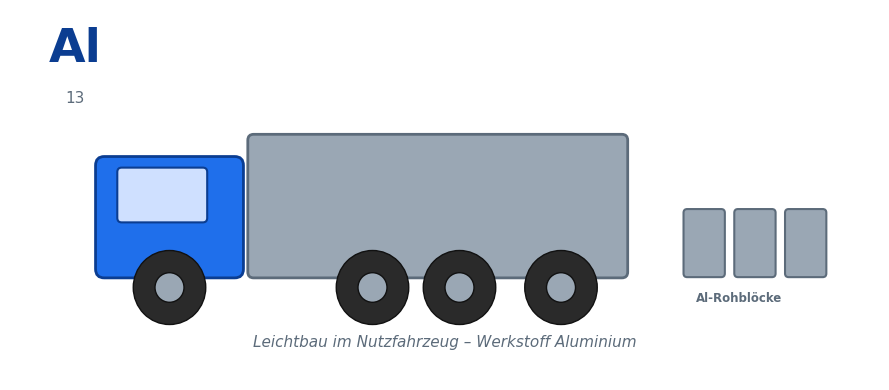

Write the Python code that produced this figure. (Note: this script raises an exception after producing the figure.)
# -*- coding: utf-8 -*-
"""Erzeugt schematische Grafiken/Diagramme fuer die Aluminium-Praesentation."""
import matplotlib
matplotlib.use("Agg")
import matplotlib.pyplot as plt
from matplotlib.patches import FancyBboxPatch, FancyArrowPatch, Circle, Rectangle
import numpy as np

# Farbschema (metallic / blau)
ALU   = "#9aa7b4"   # aluminium-grau
ALU_D = "#5c6b7a"   # dunkelgrau
BLUE  = "#1f6feb"   # akzent blau
BLUE_D= "#0b3d91"
LIGHT = "#eef2f6"
GREEN = "#2e9e5b"
RED   = "#d23b3b"
ORANGE= "#e08a1e"
plt.rcParams["font.family"] = "DejaVu Sans"

OUT = "assets/"

# ---------------------------------------------------------------------------
# 1) Haeufigkeit der Elemente in der Erdkruste (Aluminium = haeufigstes Metall)
# ---------------------------------------------------------------------------
def img_vorkommen():
    elemente = ["Sauerstoff", "Silicium", "Aluminium", "Eisen", "Calcium", "Natrium", "Übrige"]
    anteil   = [46.6, 27.7, 8.1, 5.0, 3.6, 2.8, 6.2]
    farben   = [ALU, ALU, BLUE, ALU_D, ALU, ALU, "#cdd5dd"]
    fig, ax = plt.subplots(figsize=(8, 4.5), dpi=200)
    bars = ax.bar(elemente, anteil, color=farben, edgecolor="white", linewidth=1.5)
    for b, v in zip(bars, anteil):
        ax.text(b.get_x()+b.get_width()/2, v+0.6, f"{v} %", ha="center",
                va="bottom", fontsize=10, fontweight="bold",
                color=BLUE_D if v == 8.1 else "#333")
    ax.set_ylabel("Massenanteil in der Erdkruste (%)", fontsize=10)
    ax.set_title("Aluminium = häufigstes Metall der Erdkruste (3. Platz aller Elemente)",
                 fontsize=11, fontweight="bold", color=BLUE_D)
    ax.set_ylim(0, 52)
    ax.spines[["top", "right"]].set_visible(False)
    ax.tick_params(axis="x", labelsize=9)
    plt.xticks(rotation=15)
    plt.tight_layout()
    plt.savefig(OUT+"vorkommen.png", bbox_inches="tight")
    plt.close()

# ---------------------------------------------------------------------------
# 2) Weltkarte-ersatz: groesste Bauxit-Abbaulaender (Balken)
# ---------------------------------------------------------------------------
def img_abbau():
    laender = ["Australien", "Guinea", "China", "Brasilien", "Indien", "Indonesien"]
    foerder = [98, 97, 93, 31, 23, 21]  # Mio. t Bauxit (Groessenordnung)
    fig, ax = plt.subplots(figsize=(8, 4.2), dpi=200)
    bars = ax.barh(laender[::-1], foerder[::-1], color=BLUE, edgecolor="white")
    bars[-1].set_color(BLUE_D); bars[-2].set_color(BLUE_D)
    for b, v in zip(bars, foerder[::-1]):
        ax.text(v+1, b.get_y()+b.get_height()/2, f"{v} Mio. t",
                va="center", fontsize=9, fontweight="bold", color="#333")
    ax.set_xlabel("Bauxit-Förderung (Größenordnung, Mio. t / Jahr)", fontsize=10)
    ax.set_title("Wichtigste Abbaugebiete von Bauxit (Aluminiumerz)",
                 fontsize=11, fontweight="bold", color=BLUE_D)
    ax.set_xlim(0, 115)
    ax.spines[["top", "right"]].set_visible(False)
    plt.tight_layout()
    plt.savefig(OUT+"abbau.png", bbox_inches="tight")
    plt.close()

# ---------------------------------------------------------------------------
# 3) Herstellung: Bayer-Verfahren + Schmelzflusselektrolyse (Prozesskette)
# ---------------------------------------------------------------------------
def box(ax, x, y, w, h, text, fc, tc="white", fs=10, bold=True):
    p = FancyBboxPatch((x, y), w, h, boxstyle="round,pad=0.02,rounding_size=0.08",
                       fc=fc, ec="white", lw=2)
    ax.add_patch(p)
    ax.text(x+w/2, y+h/2, text, ha="center", va="center", fontsize=fs,
            color=tc, fontweight="bold" if bold else "normal", wrap=True)

def arrow(ax, x1, y1, x2, y2, color="#444"):
    ax.add_patch(FancyArrowPatch((x1, y1), (x2, y2),
                 arrowstyle="-|>", mutation_scale=20, lw=2.2, color=color))

def img_herstellung():
    fig, ax = plt.subplots(figsize=(9, 6.0), dpi=200)
    ax.set_xlim(0, 10); ax.set_ylim(0, 7.6); ax.axis("off")

    ax.text(5, 7.3, "Herstellung von Aluminium – zwei Stufen", ha="center",
            fontsize=13, fontweight="bold", color=BLUE_D)
    # Stufe 1
    ax.text(2.3, 6.55, "1. Bayer-Verfahren  (Tonerde-Gewinnung)", ha="center",
            fontsize=10.5, fontweight="bold", color=ORANGE)
    box(ax, 0.3, 5.25, 1.9, 0.9, "Bauxit\n(Al₂O₃ + Fe₂O₃ + …)", ALU_D, fs=9)
    box(ax, 2.7, 5.25, 1.9, 0.9, "Lösen in\nNatronlauge (heiß)", ORANGE, fs=9)
    box(ax, 5.1, 5.25, 1.9, 0.9, "Ausfällen &\nGlühen (>1000 °C)", ORANGE, fs=9)
    box(ax, 7.5, 5.25, 2.1, 0.9, "Aluminiumoxid\nAl₂O₃ (Tonerde)", BLUE, fs=9)
    arrow(ax, 2.2, 5.70, 2.7, 5.70); arrow(ax, 4.6, 5.70, 5.1, 5.70)
    arrow(ax, 7.0, 5.70, 7.5, 5.70)

    # Pfeil runter
    arrow(ax, 8.55, 5.25, 8.55, 4.55, BLUE_D)

    # Stufe 2
    ax.text(5.0, 4.25, "2. Schmelzflusselektrolyse  (Hall-Héroult-Verfahren)", ha="center",
            fontsize=10.5, fontweight="bold", color=GREEN)
    ax.text(4.8, 3.62, "+ Kohlenstoff-Anoden", ha="center", fontsize=8.5,
            color="#3a3a3a", fontweight="bold")
    # Anoden (Kohlenstoff)
    for ax0 in (3.3, 4.6, 5.9):
        ax.add_patch(Rectangle((ax0, 2.5), 0.55, 0.95, fc="#3a3a3a", ec="none"))
    # Elektrolyse-Zelle zeichnen
    cell = FancyBboxPatch((2.6, 0.95), 4.8, 1.95, boxstyle="round,pad=0.02,rounding_size=0.05",
                          fc=LIGHT, ec=ALU_D, lw=2)
    ax.add_patch(cell)
    # Schmelze
    ax.add_patch(Rectangle((2.8, 1.1), 4.4, 1.15, fc="#cfd8e0", ec="none"))
    ax.add_patch(Rectangle((2.8, 1.1), 4.4, 0.42, fc=ALU, ec="none"))  # fluessiges Alu unten
    ax.text(5.0, 1.30, "flüssiges Aluminium (sammelt sich unten)", ha="center",
            fontsize=8.5, color="white", fontweight="bold")
    ax.text(5.0, 1.90, "Schmelze: Al₂O₃ gelöst in Kryolith  (≈ 950 °C)",
            ha="center", fontsize=8.5, color=ALU_D)
    ax.text(2.85, 0.62, "– Kathode (Wanne)", ha="left", fontsize=8.5, color=ALU_D, fontweight="bold")
    # Strom-Symbol
    ax.text(8.7, 2.0, "Gleich-\nstrom", ha="center", fontsize=9, color=RED, fontweight="bold")
    arrow(ax, 8.3, 2.0, 7.45, 2.0, RED)
    # Reaktion
    ax.text(0.15, 2.05, "2 Al₂O₃ → 4 Al + 3 O₂\n(O₂ verbrennt Anode → CO₂)",
            ha="left", fontsize=8.5, color=GREEN, fontweight="bold")
    ax.text(0.15, 0.95, "Sehr energieintensiv:\n≈ 13–15 kWh / kg Alu", ha="left",
            fontsize=8.5, color=RED)
    plt.tight_layout()
    plt.savefig(OUT+"herstellung.png", bbox_inches="tight")
    plt.close()

# ---------------------------------------------------------------------------
# 4) Legierungs-Klassifikation (Baum)
# ---------------------------------------------------------------------------
def img_legierungen():
    fig, ax = plt.subplots(figsize=(9, 5.0), dpi=200)
    ax.set_xlim(0, 10); ax.set_ylim(0, 6); ax.axis("off")
    box(ax, 3.7, 5.1, 2.6, 0.75, "Aluminium-\nLegierungen", BLUE_D, fs=10)
    # Ebene 2: Knet vs Guss
    box(ax, 0.6, 3.6, 3.4, 0.85, "Knetlegierung\n(Walzen, Pressen, Schmieden)", BLUE, fs=9)
    box(ax, 6.0, 3.6, 3.4, 0.85, "Gusslegierung\n(Formguss, Druckguss)", ALU_D, fs=9)
    arrow(ax, 4.6, 5.1, 2.3, 4.45); arrow(ax, 5.4, 5.1, 7.7, 4.45)
    # Ebene 3: aushaertbar / nicht
    box(ax, 0.3, 2.0, 1.9, 0.85, "aushärtbar\nz.B. AlCuMg,\nAlMgSi", GREEN, fs=8)
    box(ax, 2.4, 2.0, 1.9, 0.85, "nicht aushärtbar\nz.B. AlMg, AlMn", ORANGE, fs=8)
    box(ax, 5.7, 2.0, 1.9, 0.85, "aushärtbar\nz.B. AlSiMg", GREEN, fs=8)
    box(ax, 7.8, 2.0, 1.9, 0.85, "nicht aushärtbar\nz.B. AlSi", ORANGE, fs=8)
    arrow(ax, 1.7, 3.6, 1.25, 2.85); arrow(ax, 2.9, 3.6, 3.35, 2.85)
    arrow(ax, 7.3, 3.6, 6.65, 2.85); arrow(ax, 7.9, 3.6, 8.75, 2.85)
    # Legende
    ax.text(5.0, 0.9, "aushärtbar  = Festigkeit durch Wärmebehandlung (Ausscheidungshärtung) steigerbar",
            ha="center", fontsize=8.5, color=GREEN, fontweight="bold")
    ax.text(5.0, 0.45, "nicht aushärtbar = Festigkeit nur durch Kaltverfestigung / Legieren steigerbar",
            ha="center", fontsize=8.5, color=ORANGE, fontweight="bold")
    plt.tight_layout()
    plt.savefig(OUT+"legierungen.png", bbox_inches="tight")
    plt.close()

# ---------------------------------------------------------------------------
# 5) Drei Mechanismen der Festigkeitssteigerung
# ---------------------------------------------------------------------------
def img_festigkeit():
    fig, ax = plt.subplots(figsize=(9, 4.4), dpi=200)
    ax.set_xlim(0, 12); ax.set_ylim(0, 6); ax.axis("off")
    titel = ["1. Mischkristall-\nverfestigung", "2. Kaltverfestigung\n(Kaltverformung)", "3. Ausscheidungs-\nhärtung (Aushärten)"]
    farbe = [BLUE, ORANGE, GREEN]
    cx = [2.0, 6.0, 10.0]
    for x, t, c in zip(cx, titel, farbe):
        box(ax, x-1.7, 4.6, 3.4, 1.0, t, c, fs=9.5)
    # Schemata darunter
    # MK
    for i in range(5):
        for j in range(5):
            ax.add_patch(Circle((1.1+i*0.45, 1.6+j*0.45), 0.16, fc=ALU, ec="white"))
    # Fremdatome
    for (i, j) in [(1,1),(3,2),(2,4),(0,3),(4,0)]:
        ax.add_patch(Circle((1.1+i*0.45, 1.6+j*0.45), 0.16, fc=BLUE, ec="white"))
    ax.text(2.0, 0.8, "Fremdatome verspannen\ndas Gitter", ha="center", fontsize=8, color="#444")
    # Kaltverfestigung – Versetzungslinien
    for k in range(6):
        ax.plot([4.6+k*0.25, 5.0+k*0.25], [1.5+k*0.18, 3.4-k*0.05], color=ORANGE, lw=1.6)
    ax.text(6.0, 0.8, "Versetzungen stauen sich,\nbehindern sich gegenseitig", ha="center", fontsize=8, color="#444")
    # Ausscheidung – kleine Teilchen in Matrix
    rng = np.random.default_rng(3)
    for _ in range(40):
        x = 8.5+rng.random()*2.6; y = 1.5+rng.random()*1.9
        ax.add_patch(Circle((x, y), 0.07, fc=GREEN, ec="none"))
    ax.add_patch(Rectangle((8.5, 1.5), 2.6, 1.9, fc="none", ec=ALU_D, lw=1.4))
    ax.text(10.0, 0.8, "feine Ausscheidungen\nblockieren Versetzungen", ha="center", fontsize=8, color="#444")
    ax.set_title("Drei Möglichkeiten zur Festigkeitssteigerung von Aluminiumlegierungen",
                 fontsize=12, fontweight="bold", color=BLUE_D, y=1.02)
    plt.tight_layout()
    plt.savefig(OUT+"festigkeit.png", bbox_inches="tight")
    plt.close()

# ---------------------------------------------------------------------------
# 6) Titelgrafik: stilisierter LKW + Alu-Bloecke
# ---------------------------------------------------------------------------
def img_titel():
    fig, ax = plt.subplots(figsize=(9, 4.0), dpi=200)
    ax.set_xlim(0, 12); ax.set_ylim(0, 5); ax.axis("off")
    fig.patch.set_facecolor("white")
    # LKW (stark vereinfacht, Seitenansicht)
    # Auflieger
    ax.add_patch(FancyBboxPatch((3.3, 1.4), 5.2, 1.9, boxstyle="round,pad=0.02,rounding_size=0.08",
                 fc=ALU, ec=ALU_D, lw=2))
    # Fahrerhaus
    ax.add_patch(FancyBboxPatch((1.2, 1.4), 2.0, 1.6, boxstyle="round,pad=0.02,rounding_size=0.12",
                 fc=BLUE, ec=BLUE_D, lw=2))
    ax.add_patch(FancyBboxPatch((1.5, 2.15), 1.2, 0.7, boxstyle="round,pad=0.02,rounding_size=0.06",
                 fc="#cfe0ff", ec=BLUE_D, lw=1.5))  # Scheibe
    # Raeder
    for cx in (2.2, 5.0, 6.2, 7.6):
        ax.add_patch(Circle((cx, 1.25), 0.5, fc="#2a2a2a", ec="#111", lw=1))
        ax.add_patch(Circle((cx, 1.25), 0.2, fc=ALU, ec="#111"))
    # Alu-Bloecke
    for i, x in enumerate((9.3, 10.0, 10.7)):
        ax.add_patch(FancyBboxPatch((x, 1.4+0.0), 0.55, 0.9, boxstyle="round,pad=0.01,rounding_size=0.05",
                     fc=ALU, ec=ALU_D, lw=1.5))
    ax.text(10.05, 1.05, "Al-Rohblöcke", ha="center", fontsize=8.5, color=ALU_D, fontweight="bold")
    ax.text(6.0, 0.45, "Leichtbau im Nutzfahrzeug – Werkstoff Aluminium",
            ha="center", fontsize=11, color=ALU_D, style="italic")
    # Al-Symbol gross
    ax.text(0.9, 4.3, "Al", ha="center", fontsize=34, fontweight="bold", color=BLUE_D)
    ax.text(0.9, 3.75, "13", ha="center", fontsize=11, color=ALU_D)
    plt.tight_layout()
    plt.savefig(OUT+"titel.png", bbox_inches="tight")
    plt.close()

for f in (img_titel, img_vorkommen, img_abbau, img_herstellung,
          img_legierungen, img_festigkeit):
    f()
    print("ok:", f.__name__)
print("Alle Grafiken erstellt.")
